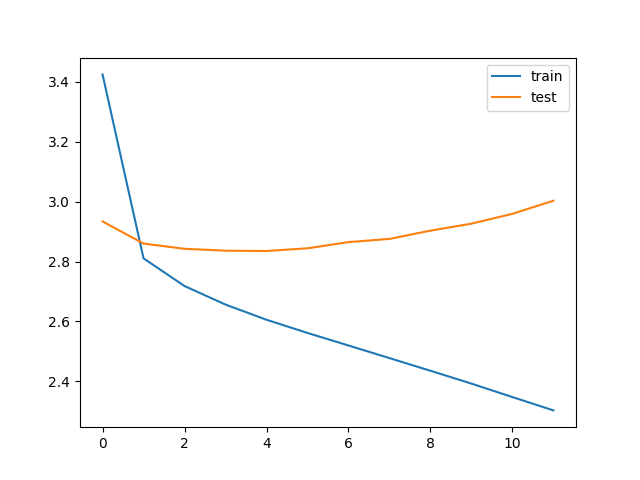

The table this chart was drawn from, first rows:
train_loss, test_loss, save
3.424, 2.934, V
2.81, 2.86, V
2.718, 2.842, V
2.656, 2.836, V
2.606, 2.835, V
2.562, 2.844, 
2.52, 2.865, 
2.478, 2.875, 
2.435, 2.903, 
2.392, 2.926, 
2.347, 2.959, 
2.303, 3.003, 
